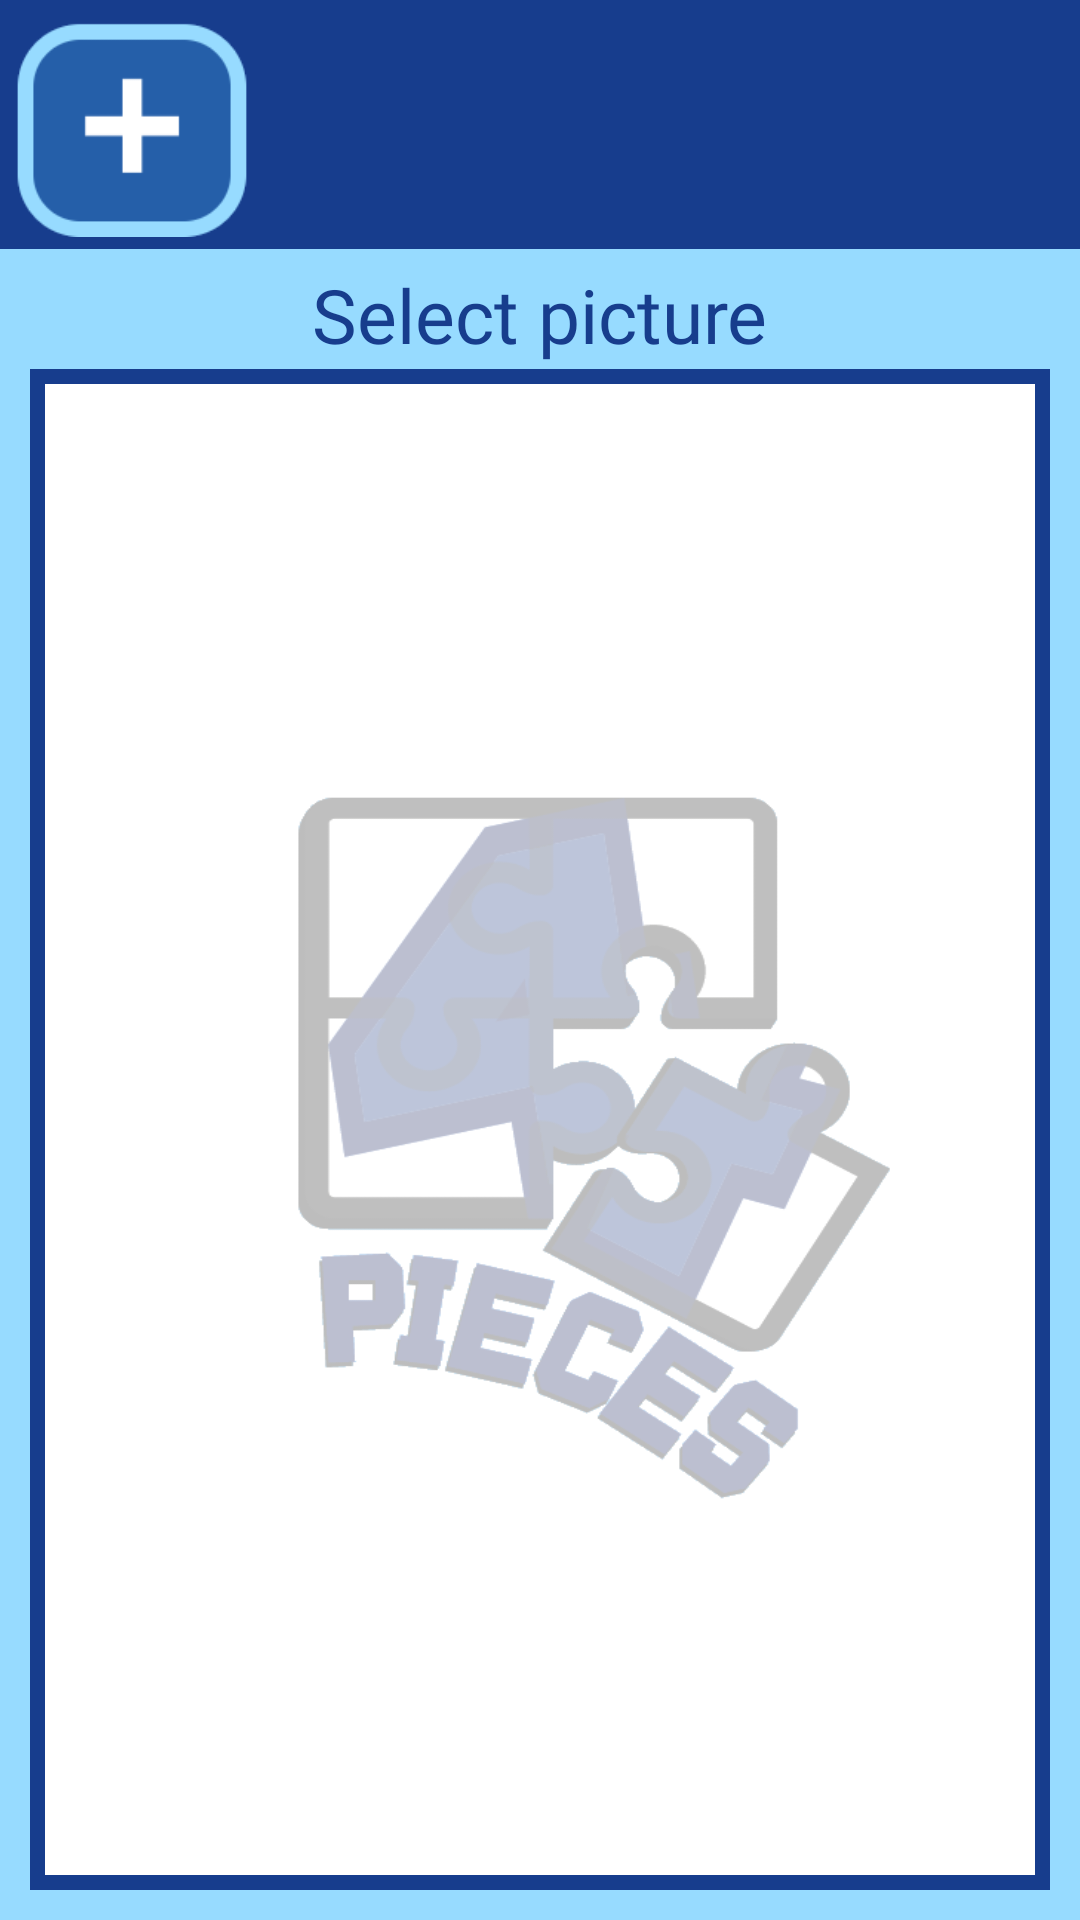

Reconstruct the res/layout file that produces this screen, plus the resources it refers to.
<!-- AndroidManifest.xml: activity theme Theme.4puzzleGame.NoActionBar -->
<!-- res/layout/activity_selectpicture.xml -->
<?xml version="1.0" encoding="utf-8"?>
<androidx.coordinatorlayout.widget.CoordinatorLayout xmlns:android="http://schemas.android.com/apk/res/android"
    xmlns:app="http://schemas.android.com/apk/res-auto"
    xmlns:tools="http://schemas.android.com/tools"
    android:layout_width="match_parent"
    android:layout_height="match_parent"
    android:background="#97DBFF">

    <androidx.constraintlayout.widget.ConstraintLayout
        android:id="@+id/constraintLayout4"
        android:layout_width="match_parent"
        android:layout_height="match_parent">

        <TextView
            android:id="@+id/textView2"
            android:layout_width="194dp"
            android:layout_height="36dp"
            android:layout_marginTop="5dp"
            android:fontFamily="@font/mainfont_bold"
            android:foregroundTint="#E32D2D"
            android:text="@string/Selectimg"
            android:textAlignment="center"
            android:textColor="#173D8D"
            android:textSize="25sp"
            app:layout_constraintBottom_toTopOf="@+id/ivTablero3"
            app:layout_constraintEnd_toEndOf="parent"
            app:layout_constraintHorizontal_bias="0.497"
            app:layout_constraintStart_toStartOf="parent"
            app:layout_constraintTop_toBottomOf="@+id/appBarLayout"
            app:layout_constraintVertical_bias="0.32999998" />

        <com.google.android.material.appbar.AppBarLayout
            android:id="@+id/appBarLayout"
            android:layout_width="match_parent"
            android:layout_height="83dp"
            android:theme="@style/Theme.4puzzleGame.AppBarOverlay"
            app:layout_constraintEnd_toEndOf="parent"
            app:layout_constraintStart_toStartOf="parent"
            app:layout_constraintTop_toTopOf="parent">

            <androidx.constraintlayout.widget.ConstraintLayout
                android:id="@+id/toolbar"
                android:layout_width="match_parent"
                android:layout_height="match_parent"
                android:background="#173D8D">

                <ImageView
                    android:id="@+id/btnPlus"
                    android:layout_width="88dp"
                    android:layout_height="72dp"
                    android:layout_marginTop="7dp"
                    android:contentDescription=""
                    app:layout_constraintStart_toStartOf="parent"
                    app:layout_constraintTop_toTopOf="parent"
                    app:srcCompat="@drawable/plusbtn" />

            </androidx.constraintlayout.widget.ConstraintLayout>
        </com.google.android.material.appbar.AppBarLayout>

        <ImageView
            android:id="@+id/ivTablero3"
            android:layout_width="0dp"
            android:layout_height="0dp"
            android:layout_marginStart="10dp"
            android:layout_marginTop="40dp"
            android:layout_marginEnd="10dp"
            android:layout_marginBottom="10dp"
            android:background="#173D8D"
            app:layout_constraintBottom_toBottomOf="parent"
            app:layout_constraintEnd_toEndOf="parent"
            app:layout_constraintHorizontal_bias="0.484"
            app:layout_constraintStart_toStartOf="parent"
            app:layout_constraintTop_toBottomOf="@+id/appBarLayout"
            app:layout_constraintVertical_bias="0.57" />


        <ImageView
            android:id="@+id/ivTablero"
            android:layout_width="0dp"
            android:layout_height="0dp"
            android:layout_marginStart="15dp"
            android:layout_marginTop="40dp"
            android:layout_marginEnd="15dp"
            android:layout_marginBottom="15dp"
            android:background="@drawable/fondotablergame"
            app:layout_constraintBottom_toBottomOf="parent"
            app:layout_constraintEnd_toEndOf="parent"
            app:layout_constraintHorizontal_bias="0.49"
            app:layout_constraintStart_toStartOf="parent"
            app:layout_constraintTop_toTopOf="@+id/textView2"
            app:layout_constraintVertical_bias="0.69" />

        <LinearLayout
            android:id="@+id/linearLayout"
            android:layout_width="0dp"
            android:layout_height="0dp"
            android:orientation="vertical"
            app:layout_constraintBottom_toBottomOf="@+id/ivTablero"
            app:layout_constraintEnd_toEndOf="@+id/ivTablero"
            app:layout_constraintHorizontal_bias="1.0"
            app:layout_constraintStart_toStartOf="@+id/ivTablero"
            app:layout_constraintTop_toTopOf="@+id/ivTablero"
            app:layout_constraintVertical_bias="1.0"
            tools:context=".lyUi.SelectPictureActivity"
            tools:ignore="MissingConstraints">

            <GridView
                android:id="@+id/gridView"
                android:layout_width="match_parent"
                android:layout_height="match_parent"
                android:horizontalSpacing="6dp"
                android:numColumns="3"
                android:verticalSpacing="20dp">

            </GridView>
        </LinearLayout>

    </androidx.constraintlayout.widget.ConstraintLayout>

    <FrameLayout
        android:id="@+id/flMenu"
        android:layout_width="match_parent"
        android:layout_height="match_parent">

    </FrameLayout>


</androidx.coordinatorlayout.widget.CoordinatorLayout>
<!-- resources referenced by this layout -->
<resources>
  <!-- drawable fondotablergame: png bitmap (drawable-xhdpi, 45429 bytes) -->
  <!-- drawable plusbtn: png bitmap (drawable, 3079 bytes) -->
  <string name="Selectimg">Select picture</string>
  <style name="Theme.4puzzleGame.AppBarOverlay" parent="ThemeOverlay.AppCompat.Dark.ActionBar" />
  <style name="Theme.4puzzleGame.NoActionBar">
          <item name="windowActionBar">false</item>
          <item name="windowNoTitle">true</item>
      </style>
</resources>
